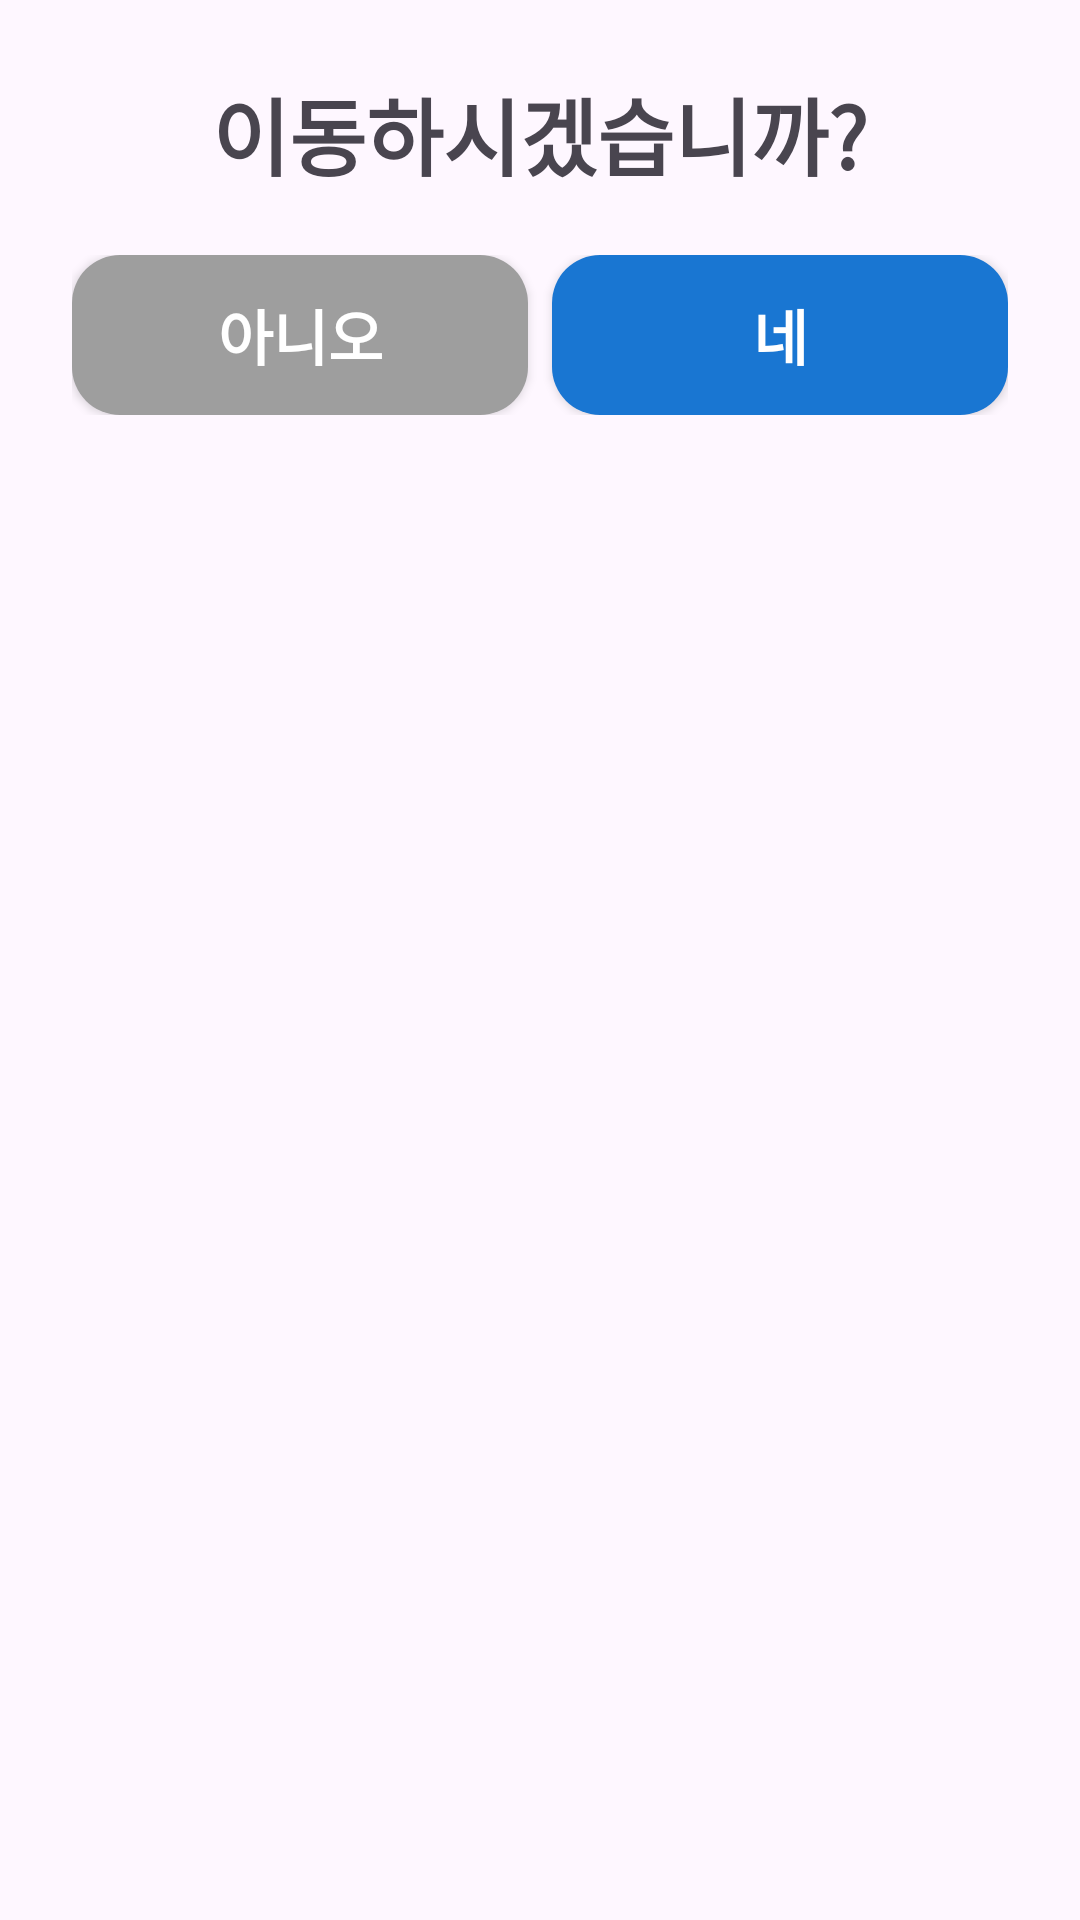

Reconstruct the res/layout file that produces this screen, plus the resources it refers to.
<!-- AndroidManifest.xml: application theme Theme.ActiveSenior -->
<!-- res/layout/dialog_confirm.xml -->
<?xml version="1.0" encoding="utf-8"?>
<LinearLayout
    xmlns:android="http://schemas.android.com/apk/res/android"
    android:orientation="vertical"
    android:padding="24dp"
    android:layout_width="match_parent"
    android:layout_height="wrap_content"
    >

    <TextView
        android:gravity="center_horizontal"
        android:id="@+id/dialogMessage"
        android:text="이동하시겠습니까?"
        android:textSize="28sp"
        android:layout_marginBottom="20dp"
        android:layout_width="match_parent"
        android:layout_height="wrap_content"/>

    <LinearLayout
        android:orientation="horizontal"
        android:gravity="end"
        android:layout_width="match_parent"
        android:layout_height="wrap_content"
        >

        <androidx.appcompat.widget.AppCompatButton
            android:id="@+id/buttonCancel"
            android:text="아니오"
            android:textSize="20sp"
            android:textColor="#FFFFFF"
            android:backgroundTint="#9E9E9E"
            android:background="@drawable/rounded_button_blue"
            android:layout_width="0dp"
            android:layout_weight="1"
            android:layout_marginEnd="8dp"
            android:layout_height="wrap_content"/>

        <androidx.appcompat.widget.AppCompatButton
            android:id="@+id/buttonConfirm"
            android:text="네"
            android:textSize="20sp"
            android:textColor="#FFFFFF"
            android:background="@drawable/rounded_button_blue"
            android:backgroundTint="#1976D2"
            android:layout_width="0dp"
            android:layout_weight="1"
            android:layout_height="wrap_content"/>
    </LinearLayout>

</LinearLayout>
<!-- resources referenced by this layout -->
<resources>
  <!-- drawable rounded_button_blue (drawable) -->
  <?xml version="1.0" encoding="utf-8"?>
  <shape xmlns:android="http://schemas.android.com/apk/res/android"
      android:shape="rectangle">
      <corners android:radius="16dp" />
      <padding
          android:left="16dp"
          android:top="12dp"
          android:right="16dp"
          android:bottom="12dp"/>
      <solid android:color="#2668B3"/>
  </shape>
  <style name="Theme.ActiveSenior" parent="Base.Theme.ActiveSenior" />
  <style name="Base.Theme.ActiveSenior" parent="Theme.Material3.DayNight.NoActionBar">
          
          
          <item name="android:statusBarColor">#5A9EFF</item>
          <item name="android:textStyle">bold</item>
      </style>
</resources>
